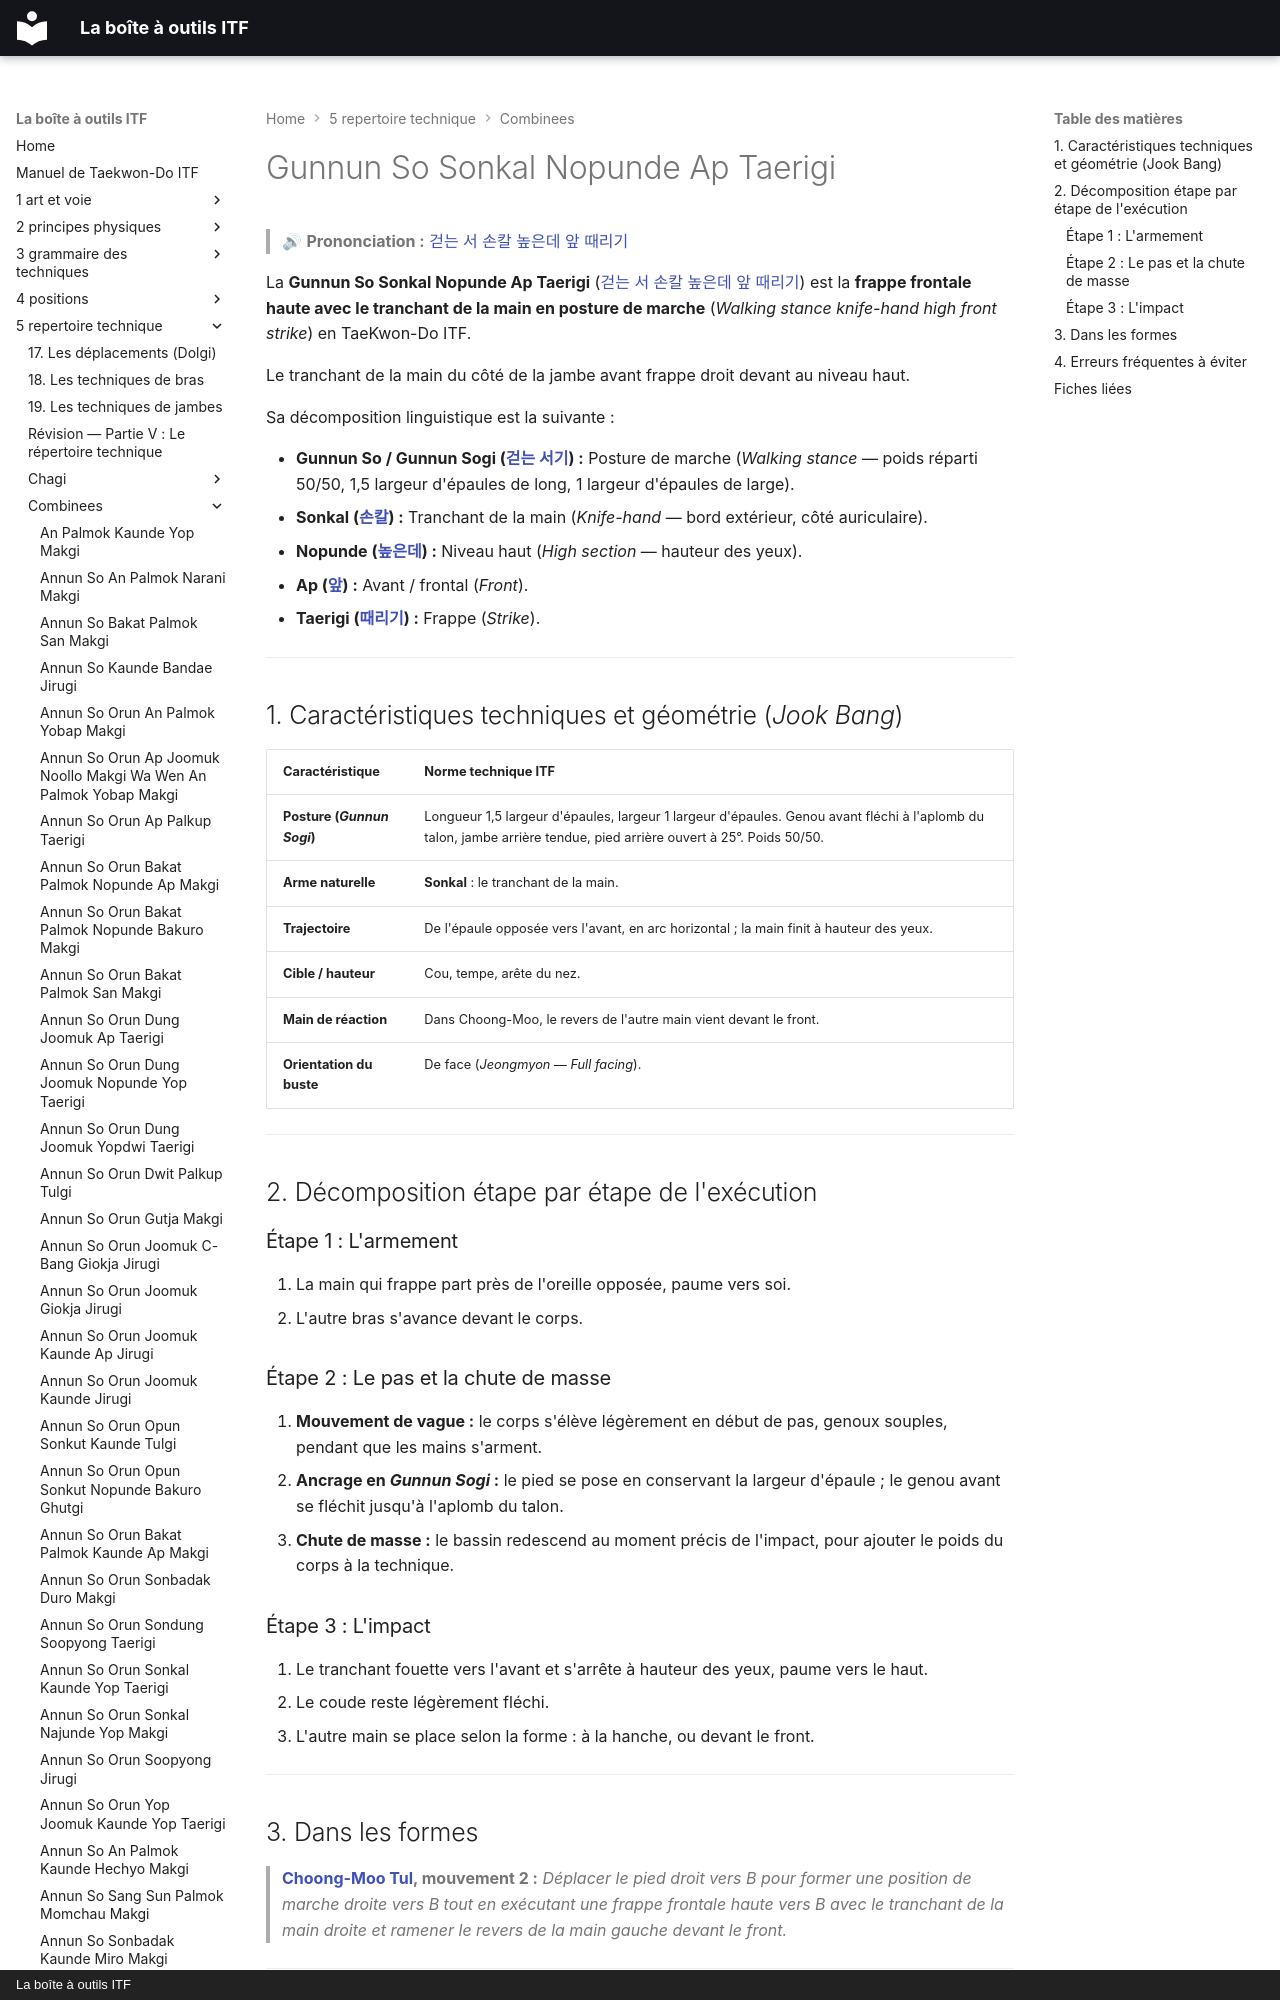

repository: yvmori1/La-boite-outils-ITF · page: 5-repertoire-technique/combinees/Gunnun-So-Sonkal-Nopunde-Ap-Taerigi/index.html · generator: mkdocs · copyright: La boîte à outils ITF

# Gunnun So Sonkal Nopunde Ap Taerigi

> 🔊 **Prononciation :** [걷는 서 손칼 높은데 앞 때리기](../../audio/Techniques/Gunnun-So-Sonkal-Nopunde-Ap-Taerigi.m4a)

La **Gunnun So Sonkal Nopunde Ap Taerigi** ([걷는 서 손칼 높은데 앞 때리기](../../audio/Techniques/Gunnun-So-Sonkal-Nopunde-Ap-Taerigi.m4a)) est la **frappe frontale haute avec le tranchant de la main en posture de marche** (*Walking stance knife-hand high front strike*) en TaeKwon-Do ITF.

Le tranchant de la main du côté de la jambe avant frappe droit devant au niveau haut.

Sa décomposition linguistique est la suivante :
